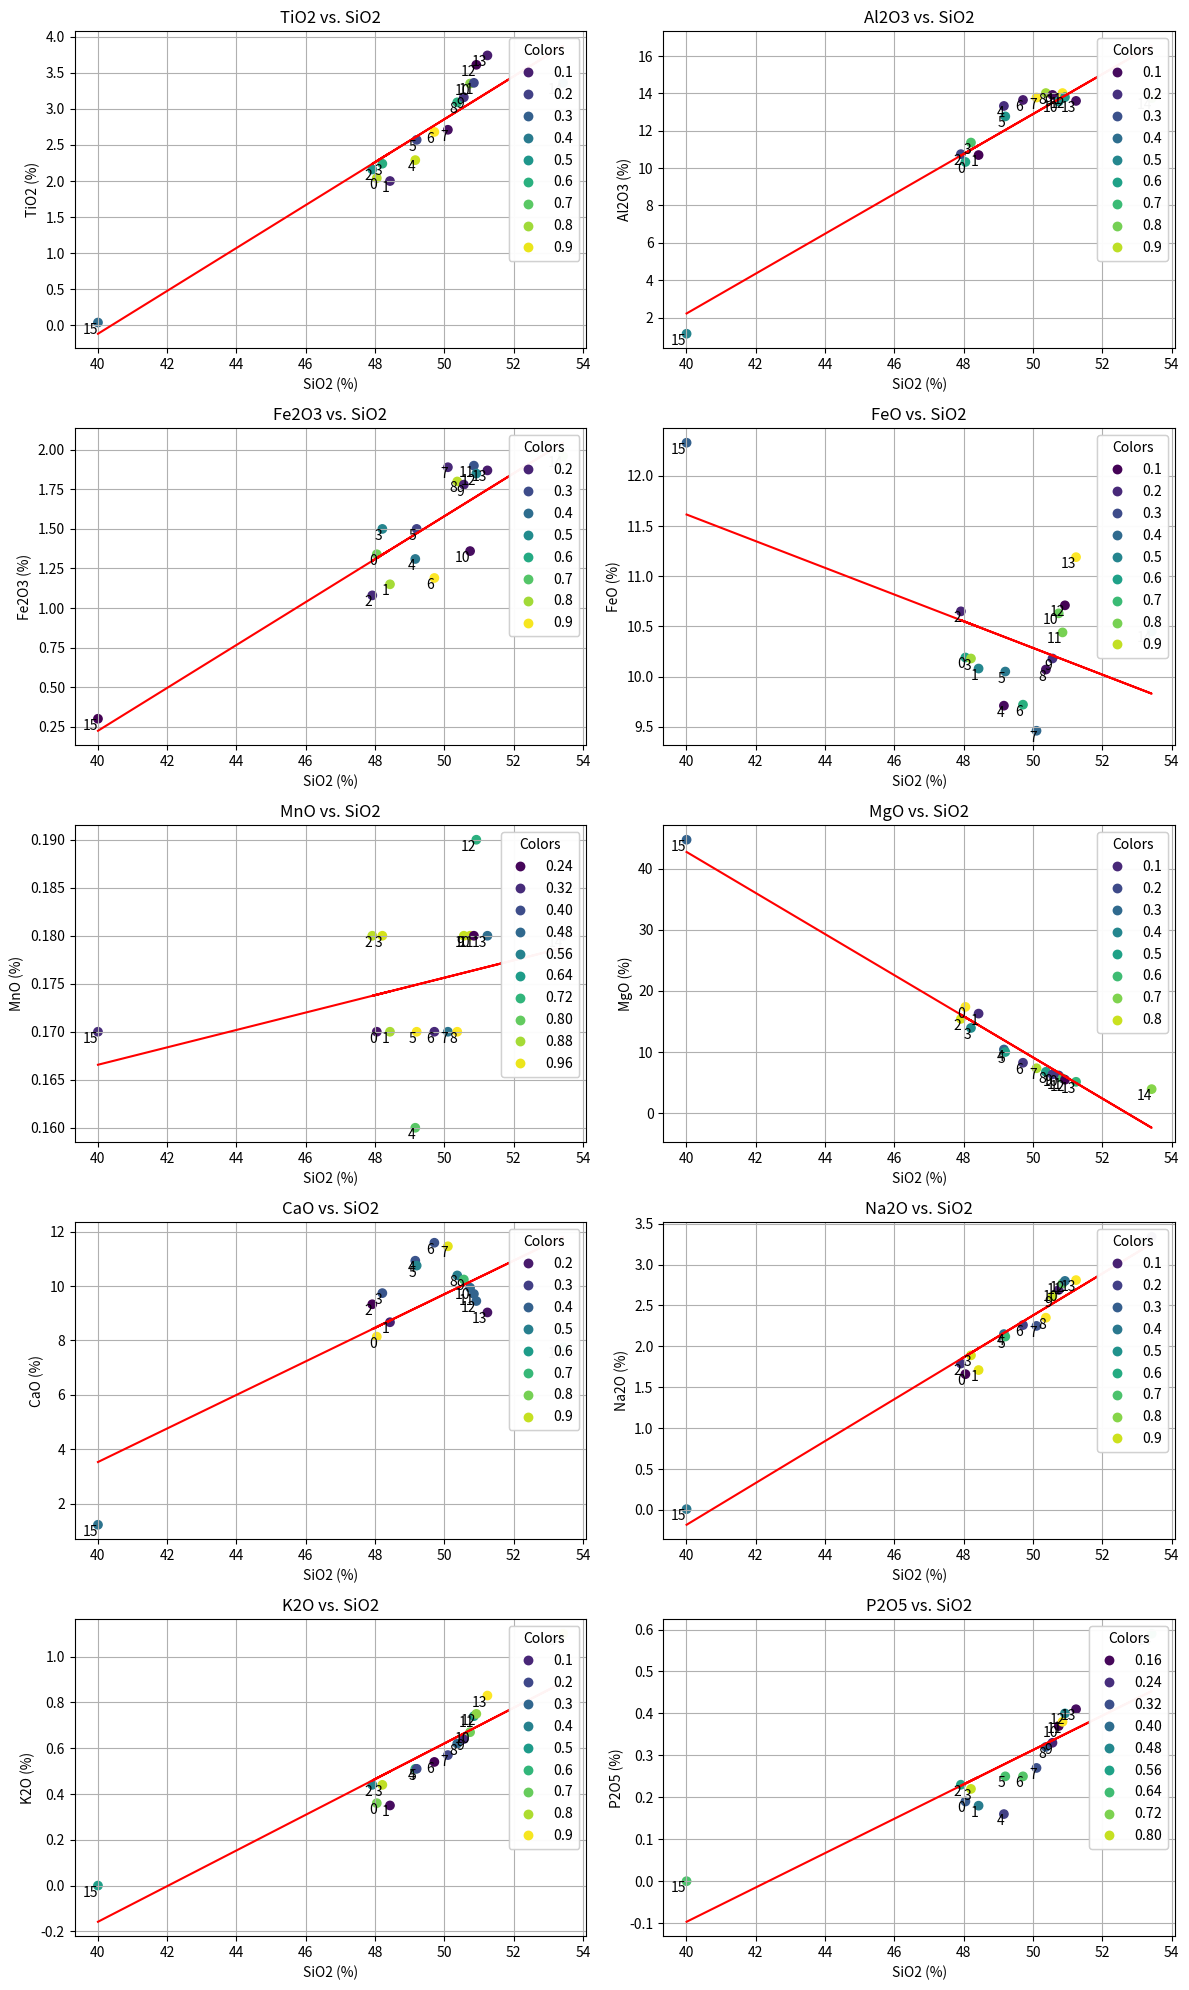

This chart was generated by the following Python code:
import numpy as np
import matplotlib.pyplot as plt
from scipy import stats

# Data
SiO2 = np.array([48.05, 48.43, 47.92, 48.21, 49.16, 49.20, 49.71, 50.10, 50.37, 50.56, 50.74, 50.85, 50.92, 51.24, 53.42, 40.01])
TiO2 = np.array([2.04, 2.00, 2.16, 2.24, 2.29, 2.57, 2.68, 2.71, 3.09, 3.16, 3.35, 3.36, 3.61, 3.74, 3.36, 0.04])
Al2O3 = np.array([10.33, 10.70, 10.75, 11.37, 13.33, 12.77, 13.65, 13.78, 14.02, 13.92, 13.57, 14.02, 13.80, 13.60, 13.75, 1.13])
Fe2O3 = np.array([1.34, 1.15, 1.08, 1.50, 1.31, 1.50, 1.19, 1.89, 1.80, 1.78, 1.36, 1.90, 1.85, 1.87, 1.96, 0.30])
FeO = np.array([10.19, 10.08, 10.65, 10.18, 9.71, 10.05, 9.72, 9.46, 10.07, 10.18, 10.63, 10.44, 10.71, 11.19, 10.45, 12.33])
MnO = np.array([0.17, 0.17, 0.18, 0.18, 0.16, 0.17, 0.17, 0.17, 0.17, 0.18, 0.18, 0.18, 0.19, 0.18, 0.18, 0.17])
MgO = np.array([17.39, 16.29, 15.43, 13.94, 10.41, 10.00, 8.24, 7.34, 6.75, 6.33, 6.16, 5.68, 5.46, 5.12, 3.92, 44.77])
CaO = np.array([8.14, 8.67, 9.33, 9.74, 10.93, 10.75, 11.59, 11.46, 10.39, 10.24, 9.94, 9.71, 9.45, 9.03, 7.75, 1.23])
Na2O = np.array([1.66, 1.71, 1.79, 1.89, 2.15, 2.12, 2.26, 2.25, 2.35, 2.61, 2.69, 2.77, 2.80, 2.81, 3.34, 0.01])
K2O = np.array([0.36, 0.35, 0.44, 0.44, 0.51, 0.51, 0.54, 0.57, 0.62, 0.64, 0.67, 0.74, 0.75, 0.83, 1.10, 0.00])
P2O5 = np.array([0.19, 0.18, 0.23, 0.22, 0.16, 0.25, 0.25, 0.27, 0.32, 0.33, 0.37, 0.38, 0.40, 0.41, 0.59, 0.00])

elements = [TiO2, Al2O3, Fe2O3, FeO, MnO, MgO, CaO, Na2O, K2O, P2O5]
element_names = ['TiO2', 'Al2O3', 'Fe2O3', 'FeO', 'MnO', 'MgO', 'CaO', 'Na2O', 'K2O', 'P2O5']

# Create subplots
fig, axs = plt.subplots(len(elements) // 2, 2, figsize=(12, 20))

# Plotting
for i, (element, name) in enumerate(zip(elements, element_names)):
    row = i // 2
    col = i % 2
    colors = np.random.rand(len(SiO2))  # Uniform random colors for each plot
    slope, intercept, _, _, _ = stats.linregress(SiO2, element)
    scatter = axs[row, col].scatter(SiO2, element, c=colors, cmap='viridis', label='Data Points')
    axs[row, col].plot(SiO2, slope * SiO2 + intercept, color='red', label=f'Slope: {slope:.2f}')
    axs[row, col].legend()

    # Add legend for colors
    legend1 = axs[row, col].legend(*scatter.legend_elements(), title='Colors', loc='upper right')
    axs[row, col].add_artist(legend1)

    axs[row, col].set_title(f'{name} vs. SiO2')
    axs[row, col].set_xlabel('SiO2 (%)')
    axs[row, col].set_ylabel(f'{name} (%)')
    axs[row, col].grid(True)

    # Enumerate points
    for j, txt in enumerate(range(len(SiO2)), start=1):
        axs[row, col].annotate(txt, (SiO2[j - 1], element[j - 1]), fontsize=10, ha='right', va='top', color='black')

plt.tight_layout()
plt.show()
